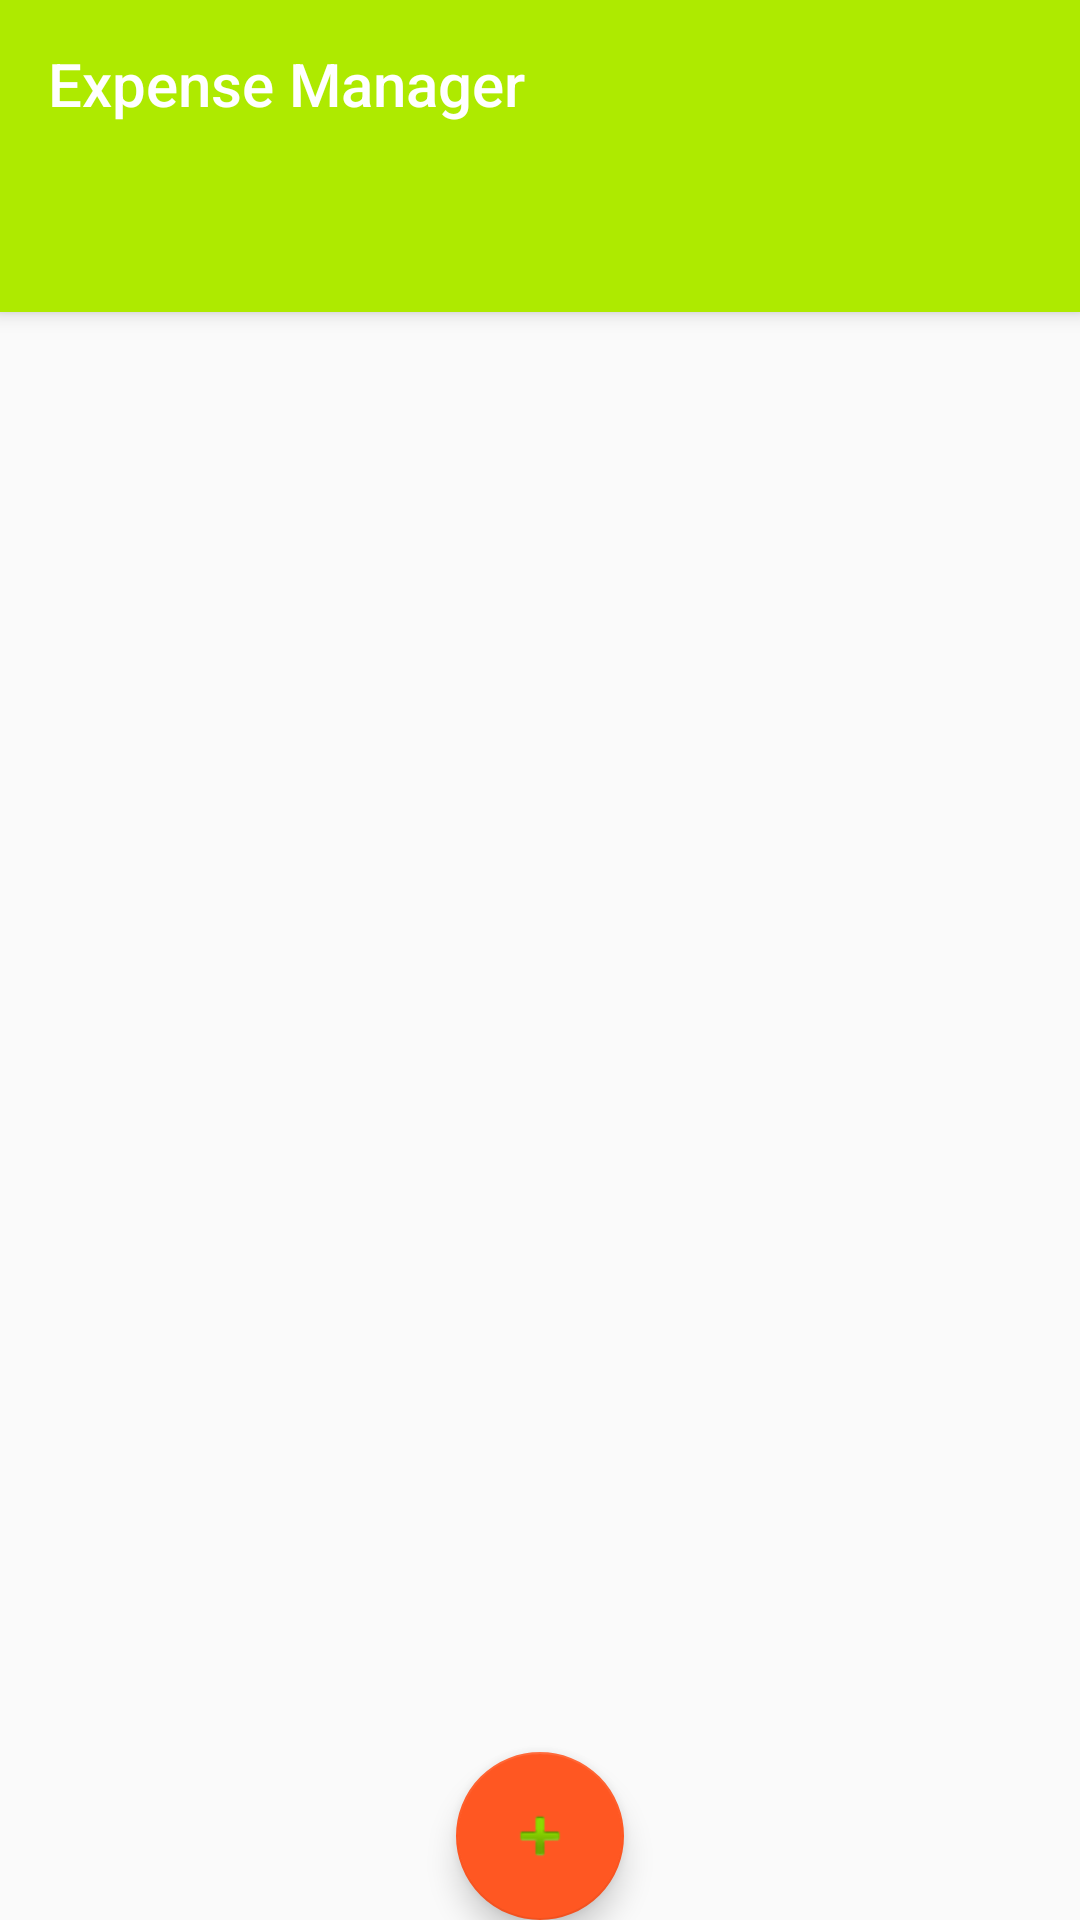

Here is an Android app screen rendered from its layout file. Give the layout XML and the strings, colors and styles it references.
<!-- AndroidManifest.xml: activity theme AppTheme.NoActionBar -->
<!-- res/layout/activity_main.xml -->
<?xml version="1.0" encoding="utf-8"?>
<android.support.design.widget.CoordinatorLayout xmlns:android="http://schemas.android.com/apk/res/android"
    xmlns:app="http://schemas.android.com/apk/res-auto"
    xmlns:tools="http://schemas.android.com/tools"
    android:id="@+id/main_content"
    android:layout_width="match_parent"
    android:layout_height="match_parent"
    android:fitsSystemWindows="true"
    tools:context=".activities.MainActivity">

    <android.support.design.widget.AppBarLayout
        android:id="@+id/appbar"
        android:layout_width="match_parent"
        android:layout_height="wrap_content"
        android:paddingTop="@dimen/appbar_padding_top"
        android:theme="@style/AppTheme.AppBarOverlay">

        <android.support.v7.widget.Toolbar
            android:id="@+id/toolbar"
            android:layout_width="match_parent"
            android:layout_height="?attr/actionBarSize"
            android:layout_weight="1"
            android:background="?attr/colorPrimary"
            app:layout_scrollFlags="scroll|enterAlways"
            app:popupTheme="@style/AppTheme.PopupOverlay"
            app:title="@string/app_name">

        </android.support.v7.widget.Toolbar>

        <android.support.design.widget.TabLayout
            android:id="@+id/tabs"
            android:layout_width="match_parent"
            android:layout_height="wrap_content">
        </android.support.design.widget.TabLayout>
    </android.support.design.widget.AppBarLayout>

    <android.support.v4.view.ViewPager
        android:id="@+id/container"
        android:layout_width="match_parent"
        android:layout_height="match_parent"
        app:layout_behavior="@string/appbar_scrolling_view_behavior" />

    <android.support.design.widget.FloatingActionButton
        android:id="@+id/fab"
        android:layout_width="wrap_content"
        android:layout_height="wrap_content"
        android:layout_gravity="center|bottom"
        android:layout_margin="@dimen/fab_margin"
        app:srcCompat="@android:drawable/ic_input_add" />

</android.support.design.widget.CoordinatorLayout>
<!-- resources referenced by this layout -->
<resources>
  <string name="app_name">Expense Manager</string>
  <style name="AppTheme.AppBarOverlay" parent="ThemeOverlay.AppCompat.Dark.ActionBar" />
  <style name="AppTheme.PopupOverlay" parent="ThemeOverlay.AppCompat.Light" />
  <style name="AppTheme.NoActionBar">
          <item name="windowActionBar">false</item>
          <item name="windowNoTitle">true</item>
      </style>
</resources>
